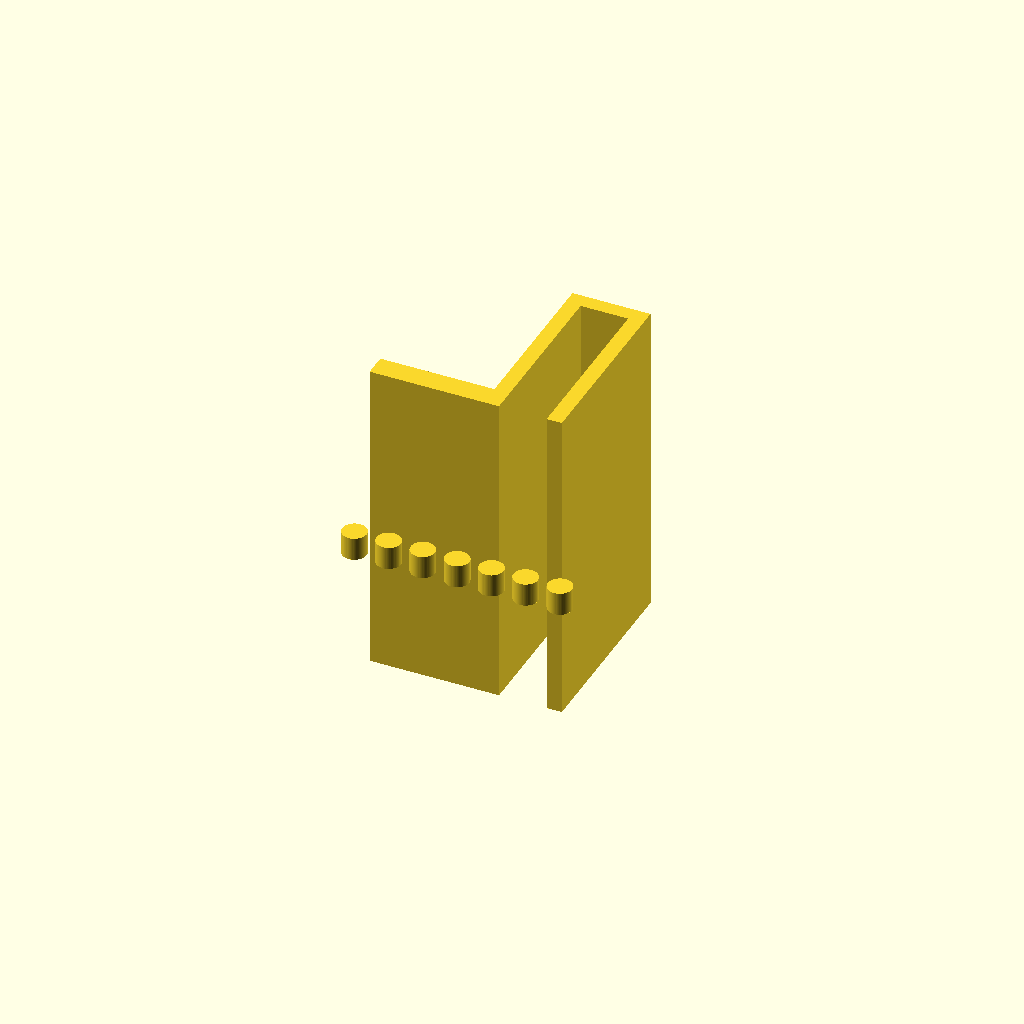
Cell 1 — every parameter at its default value.
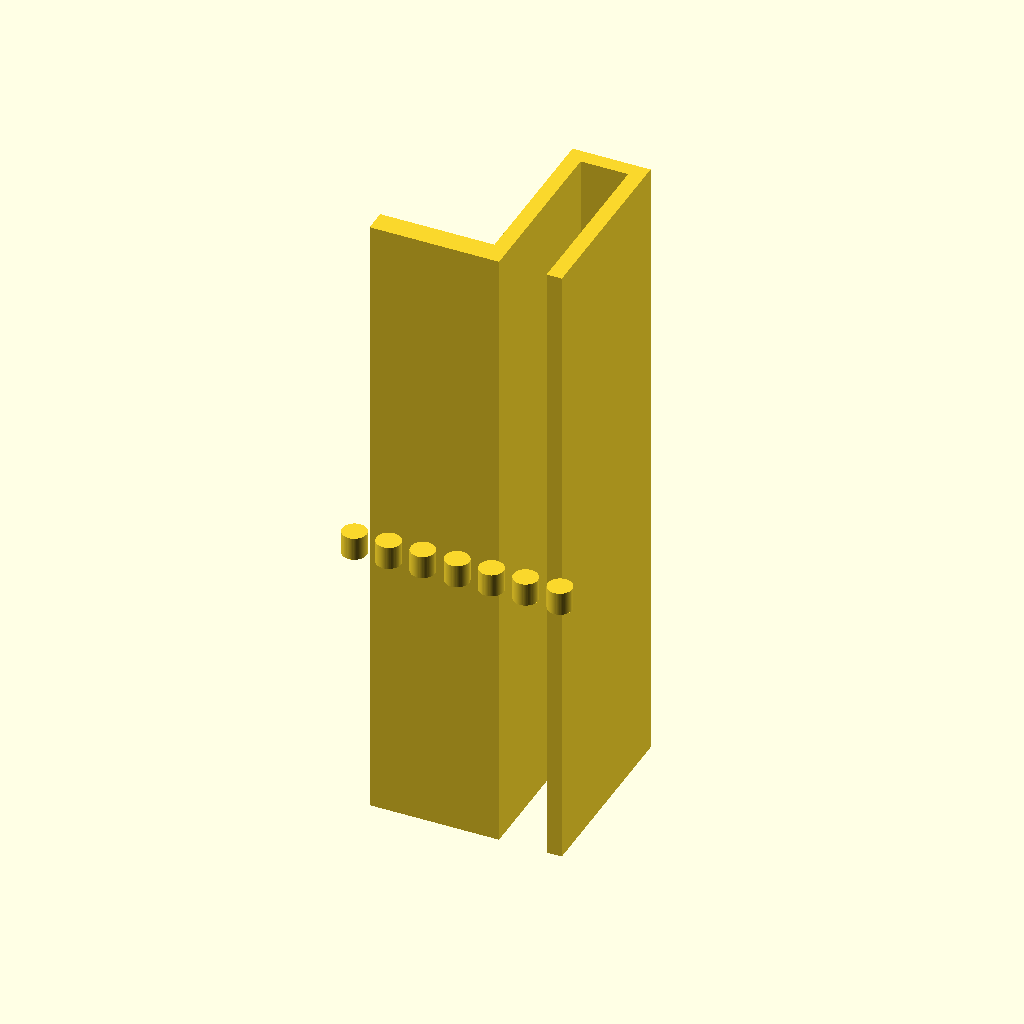
Cell 2: the same model with extrusion_length = 168.
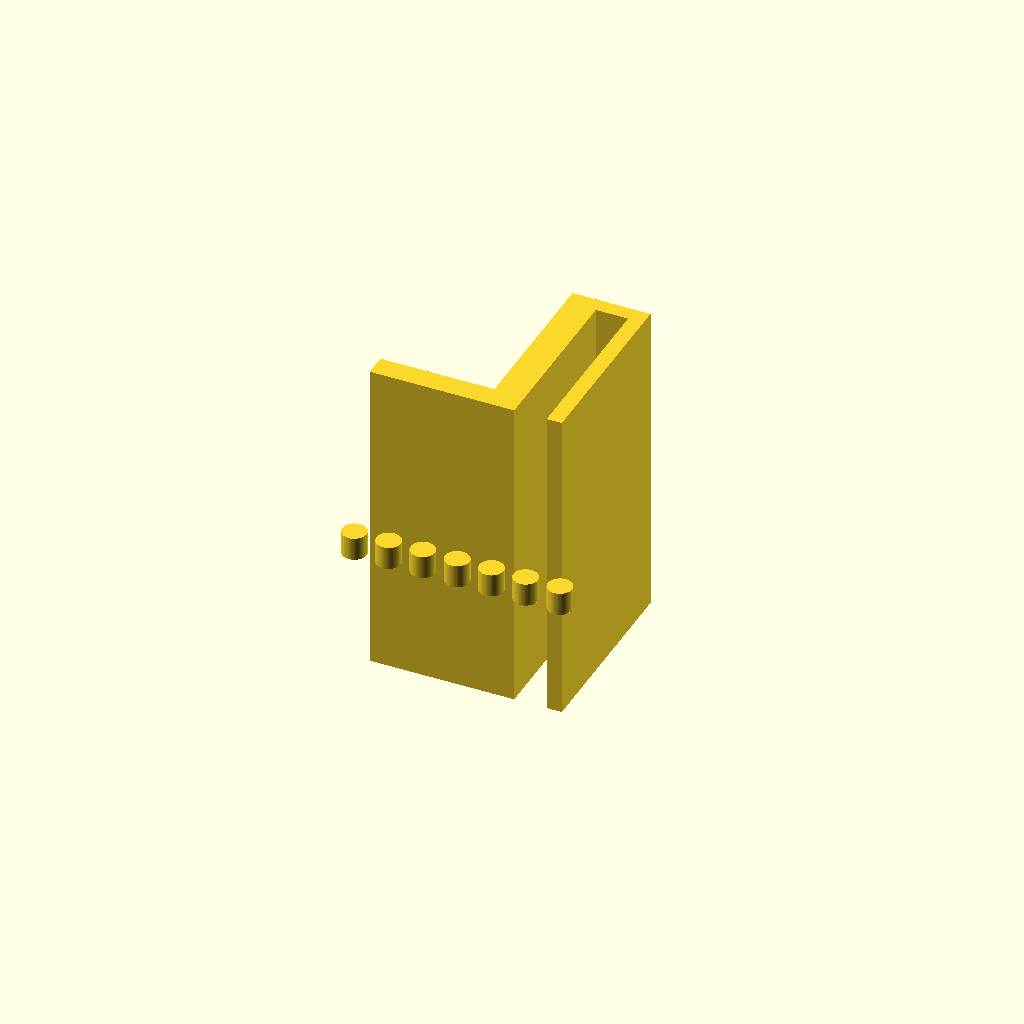
Cell 3: inner_leg_y_end = 8 (everything else at default).
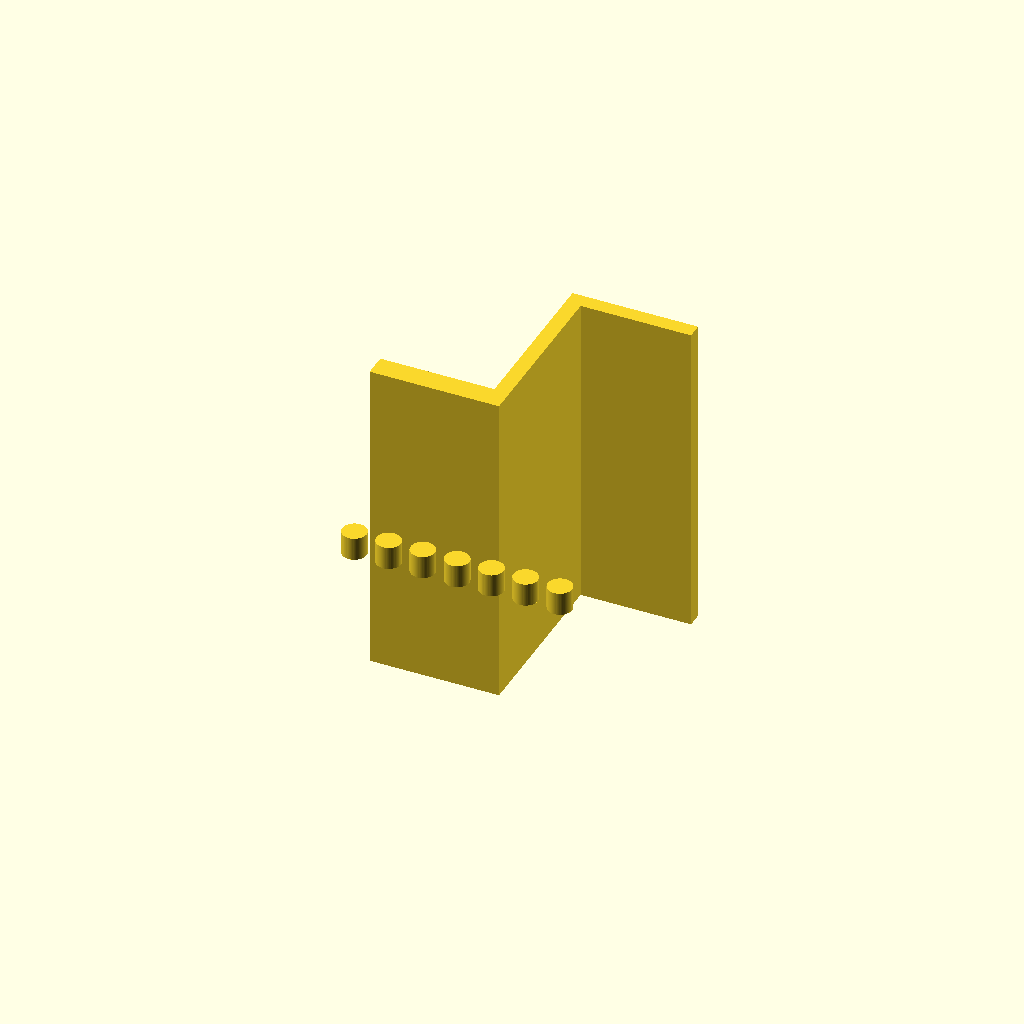
Cell 4: the same model with outer_leg_y_start = 33.
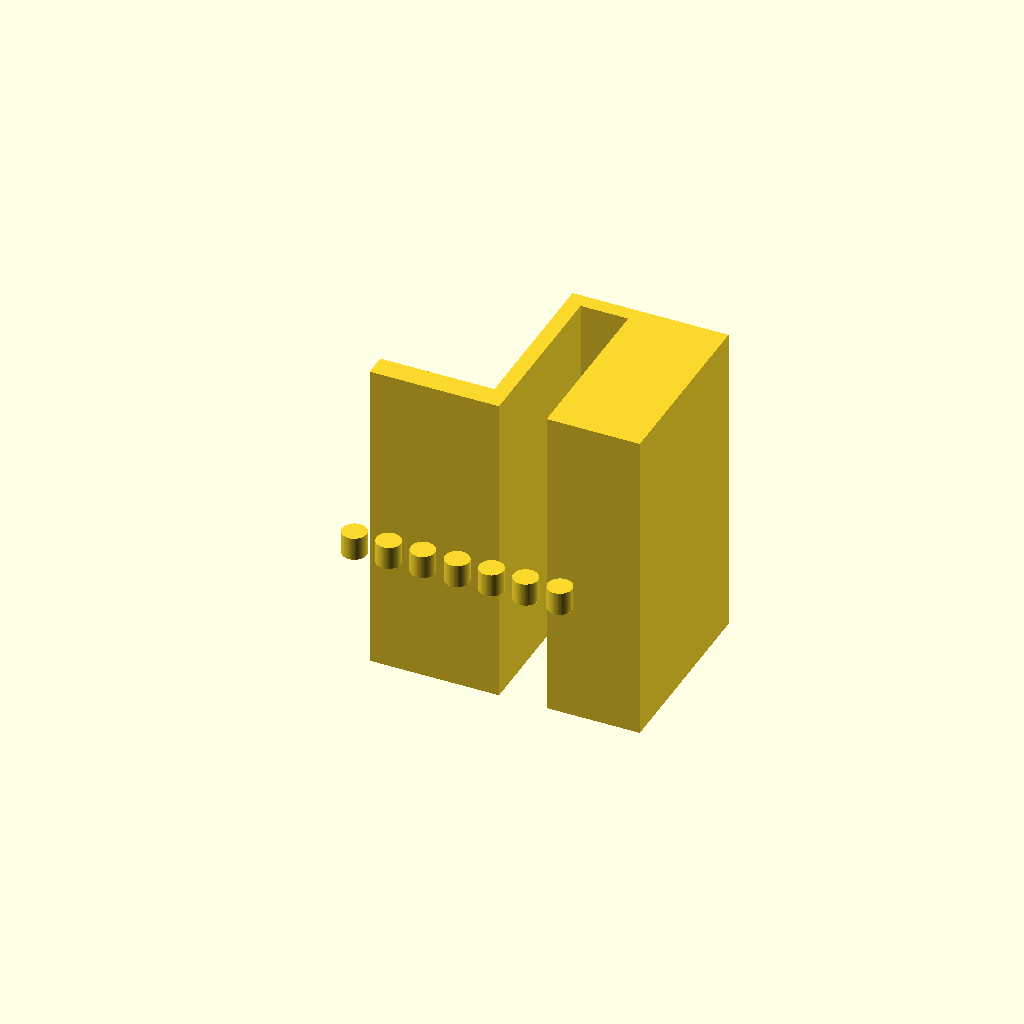
Cell 5: outer_leg_y_end = 41 (everything else at default).
One fixed orthographic camera (rotation 55°, 0°, 25°; colour scheme Cornfield) for every cell.
OpenSCAD source file bench/heldout/harness/bench/results/r4-qwen36-std/code/tiiny_Qwen_Qwen3.6-27B/pcr_strip_ice_hanger_s0_a1.scad:
// Dimensions (mm)
wall_thickness = 12;
extrusion_length = 84; // along X
inner_leg_y_start = 0;
inner_leg_y_end = 4;
outer_leg_y_start = 16.5;
outer_leg_y_end = 20.5;
leg_z_start = 0;
leg_z_end = 50;
bridge_z_start = 46;
bridge_z_end = 50;
wall_gap = 12.5;
ledge_thickness = 6;
ledge_y_start = -30;
ledge_y_end = 0;
tube_hole_diameter = 6.4;
tube_spacing = 9;
tube_y_pos = -15;

$fn = 64;

// Main profile in YZ plane, extruded along X
// The part is centred on X=0, rests on Z=0, and builds upward.
// Profile is defined in YZ plane.
linear_extrude(height = extrusion_length, center = true)
union() {
    // Inner leg
    translate([inner_leg_y_start, leg_z_start])
        square([inner_leg_y_end - inner_leg_y_start, leg_z_end - leg_z_start]);
    
    // Outer leg
    translate([outer_leg_y_start, leg_z_start])
        square([outer_leg_y_end - outer_leg_y_start, leg_z_end - leg_z_start]);
    
    // Bridge
    translate([inner_leg_y_end, bridge_z_start])
        square([outer_leg_y_start - inner_leg_y_end, bridge_z_end - bridge_z_start]);
    
    // Ledge
    translate([ledge_y_start, leg_z_start])
        square([ledge_y_end - ledge_y_start, ledge_thickness]);
}

// Tube holes
// Holes are through the ledge (z=0 to z=6).
// Centred in X, spaced 9mm apart, at y = -15.
for (i = [-3, -2, -1, 0, 1, 2, 3]) {
    translate([i * tube_spacing, tube_y_pos, ledge_thickness / 2])
        cylinder(h = ledge_thickness + 0.1, r = tube_hole_diameter / 2, center = true);
}
Customizer parameters (derived from the source; name, type, default, range or options):
wall_thickness: number, default 12
extrusion_length: number, default 84
inner_leg_y_start: number, default 0
inner_leg_y_end: number, default 4
outer_leg_y_start: number, default 16.5
outer_leg_y_end: number, default 20.5
leg_z_start: number, default 0
leg_z_end: number, default 50
bridge_z_start: number, default 46
bridge_z_end: number, default 50
wall_gap: number, default 12.5
ledge_thickness: number, default 6
ledge_y_start: number, default -30
ledge_y_end: number, default 0
tube_hole_diameter: number, default 6.4
tube_spacing: number, default 9
tube_y_pos: number, default -15
